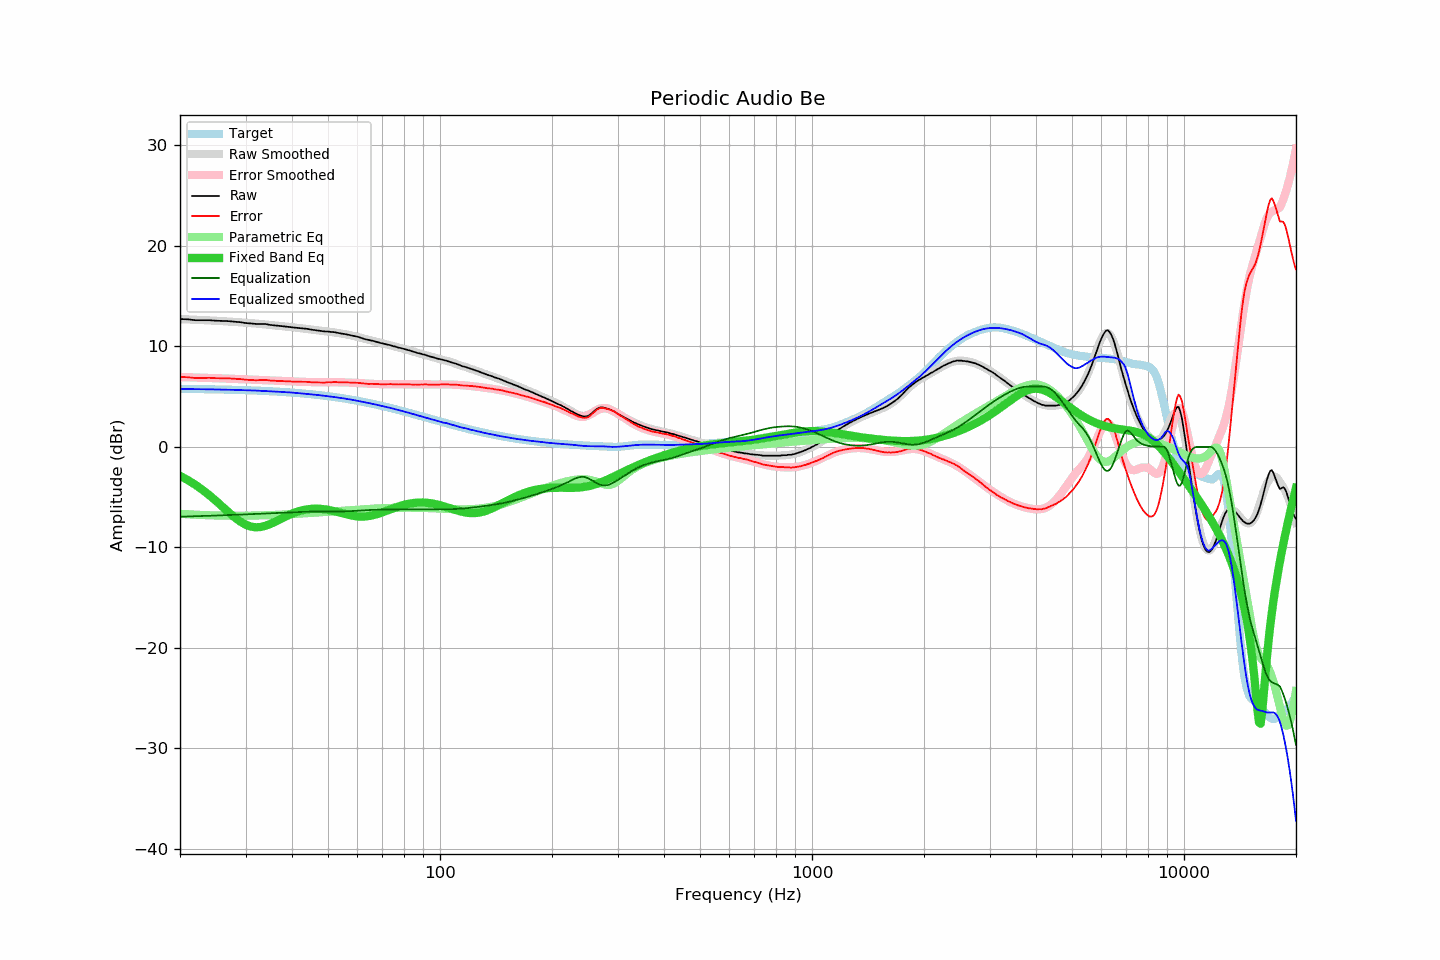

Data behind this chart, as committed beside it:
frequency, raw, error, smoothed, error_smoothed, equalization, parametric_eq, equalized_raw, equalized_smoothed, target
20, 12.72, 6.95, 12.71, 6.95, -6.95, -2.88, 5.77, 5.76, 5.77
21, 12.69, 6.93, 12.68, 6.93, -6.93, -3.31, 5.76, 5.75, 5.76
22, 12.60, 6.85, 12.65, 6.90, -6.90, -3.78, 5.70, 5.75, 5.75
23, 12.60, 6.86, 12.62, 6.88, -6.88, -4.28, 5.72, 5.74, 5.74
24, 12.60, 6.87, 12.58, 6.86, -6.86, -4.82, 5.74, 5.72, 5.73
25, 12.55, 6.83, 12.55, 6.83, -6.83, -5.38, 5.72, 5.71, 5.72
26, 12.53, 6.83, 12.51, 6.81, -6.81, -5.95, 5.72, 5.70, 5.70
27, 12.51, 6.82, 12.47, 6.79, -6.79, -6.50, 5.72, 5.69, 5.69
28, 12.45, 6.78, 12.43, 6.76, -6.76, -6.99, 5.69, 5.67, 5.67
29, 12.41, 6.75, 12.39, 6.74, -6.74, -7.42, 5.67, 5.65, 5.66
30, 12.32, 6.68, 12.35, 6.72, -6.72, -7.73, 5.60, 5.64, 5.64
31, 12.28, 6.66, 12.31, 6.69, -6.69, -7.93, 5.59, 5.62, 5.62
32, 12.23, 6.63, 12.27, 6.67, -6.67, -8.00, 5.56, 5.60, 5.60
33, 12.23, 6.65, 12.22, 6.65, -6.65, -7.97, 5.58, 5.58, 5.58
34, 12.22, 6.66, 12.17, 6.62, -6.62, -7.85, 5.60, 5.55, 5.56
35, 12.13, 6.59, 12.13, 6.60, -6.60, -7.67, 5.53, 5.53, 5.54
36, 12.09, 6.58, 12.08, 6.58, -6.58, -7.46, 5.51, 5.51, 5.51
37, 12.04, 6.55, 12.04, 6.56, -6.56, -7.24, 5.48, 5.48, 5.49
38, 11.99, 6.53, 12.00, 6.54, -6.54, -7.02, 5.45, 5.46, 5.46
39, 11.95, 6.52, 11.95, 6.52, -6.52, -6.83, 5.43, 5.43, 5.43
40, 11.90, 6.50, 11.91, 6.51, -6.51, -6.65, 5.39, 5.40, 5.40
41, 11.85, 6.48, 11.86, 6.49, -6.49, -6.50, 5.36, 5.37, 5.37
42, 11.82, 6.48, 11.81, 6.48, -6.48, -6.38, 5.34, 5.33, 5.34
43, 11.78, 6.47, 11.76, 6.46, -6.46, -6.28, 5.32, 5.30, 5.31
44, 11.74, 6.47, 11.72, 6.45, -6.45, -6.21, 5.29, 5.26, 5.27
45, 11.67, 6.43, 11.68, 6.45, -6.45, -6.17, 5.22, 5.23, 5.24
46, 11.62, 6.42, 11.63, 6.44, -6.44, -6.15, 5.18, 5.19, 5.20
47, 11.57, 6.41, 11.59, 6.44, -6.44, -6.15, 5.13, 5.16, 5.16
48, 11.53, 6.41, 11.55, 6.43, -6.43, -6.17, 5.10, 5.12, 5.12
49, 11.48, 6.40, 11.51, 6.43, -6.43, -6.21, 5.05, 5.08, 5.08
50, 11.48, 6.44, 11.47, 6.43, -6.43, -6.27, 5.05, 5.04, 5.04
51, 11.43, 6.43, 11.43, 6.43, -6.43, -6.33, 5.00, 5.00, 5.00
52, 11.41, 6.45, 11.38, 6.43, -6.43, -6.40, 4.98, 4.95, 4.96
53, 11.35, 6.43, 11.34, 6.43, -6.43, -6.48, 4.92, 4.91, 4.92
54, 11.29, 6.42, 11.29, 6.42, -6.42, -6.56, 4.87, 4.87, 4.87
55, 11.25, 6.42, 11.24, 6.42, -6.42, -6.64, 4.83, 4.83, 4.83
56, 11.20, 6.42, 11.19, 6.41, -6.41, -6.71, 4.79, 4.78, 4.78
57, 11.13, 6.40, 11.13, 6.40, -6.40, -6.78, 4.73, 4.73, 4.73
58, 11.07, 6.39, 11.07, 6.39, -6.39, -6.84, 4.68, 4.68, 4.68
59, 11.02, 6.38, 11.01, 6.37, -6.37, -6.88, 4.65, 4.63, 4.64
60, 10.96, 6.37, 10.94, 6.36, -6.36, -6.92, 4.60, 4.58, 4.59
61, 10.88, 6.34, 10.87, 6.34, -6.34, -6.93, 4.54, 4.53, 4.54
62, 10.79, 6.30, 10.80, 6.32, -6.32, -6.94, 4.47, 4.48, 4.49
63, 10.71, 6.28, 10.74, 6.31, -6.31, -6.92, 4.40, 4.43, 4.43
64, 10.65, 6.27, 10.67, 6.29, -6.29, -6.90, 4.36, 4.38, 4.38
65, 10.60, 6.27, 10.60, 6.28, -6.28, -6.86, 4.32, 4.33, 4.33
66, 10.55, 6.27, 10.54, 6.27, -6.27, -6.80, 4.28, 4.27, 4.28
67, 10.48, 6.25, 10.48, 6.26, -6.26, -6.74, 4.22, 4.22, 4.23
68, 10.41, 6.24, 10.42, 6.25, -6.25, -6.67, 4.16, 4.17, 4.17
69, 10.35, 6.23, 10.36, 6.24, -6.24, -6.59, 4.11, 4.11, 4.12
70, 10.29, 6.23, 10.30, 6.24, -6.24, -6.51, 4.05, 4.06, 4.06
71, 10.24, 6.23, 10.24, 6.23, -6.23, -6.43, 4.01, 4.01, 4.01
72, 10.19, 6.23, 10.19, 6.23, -6.23, -6.35, 3.96, 3.96, 3.96
73, 10.15, 6.25, 10.13, 6.23, -6.23, -6.26, 3.92, 3.90, 3.90
74, 10.09, 6.24, 10.08, 6.23, -6.23, -6.18, 3.86, 3.85, 3.85
75, 10.01, 6.22, 10.02, 6.23, -6.23, -6.10, 3.78, 3.79, 3.79
76, 9.97, 6.23, 9.96, 6.23, -6.23, -6.03, 3.74, 3.74, 3.74
77, 9.89, 6.20, 9.91, 6.22, -6.22, -5.95, 3.67, 3.69, 3.69
78, 9.85, 6.22, 9.85, 6.22, -6.22, -5.89, 3.63, 3.63, 3.63
79, 9.80, 6.22, 9.80, 6.22, -6.22, -5.83, 3.58, 3.58, 3.58
... 553 more rows
